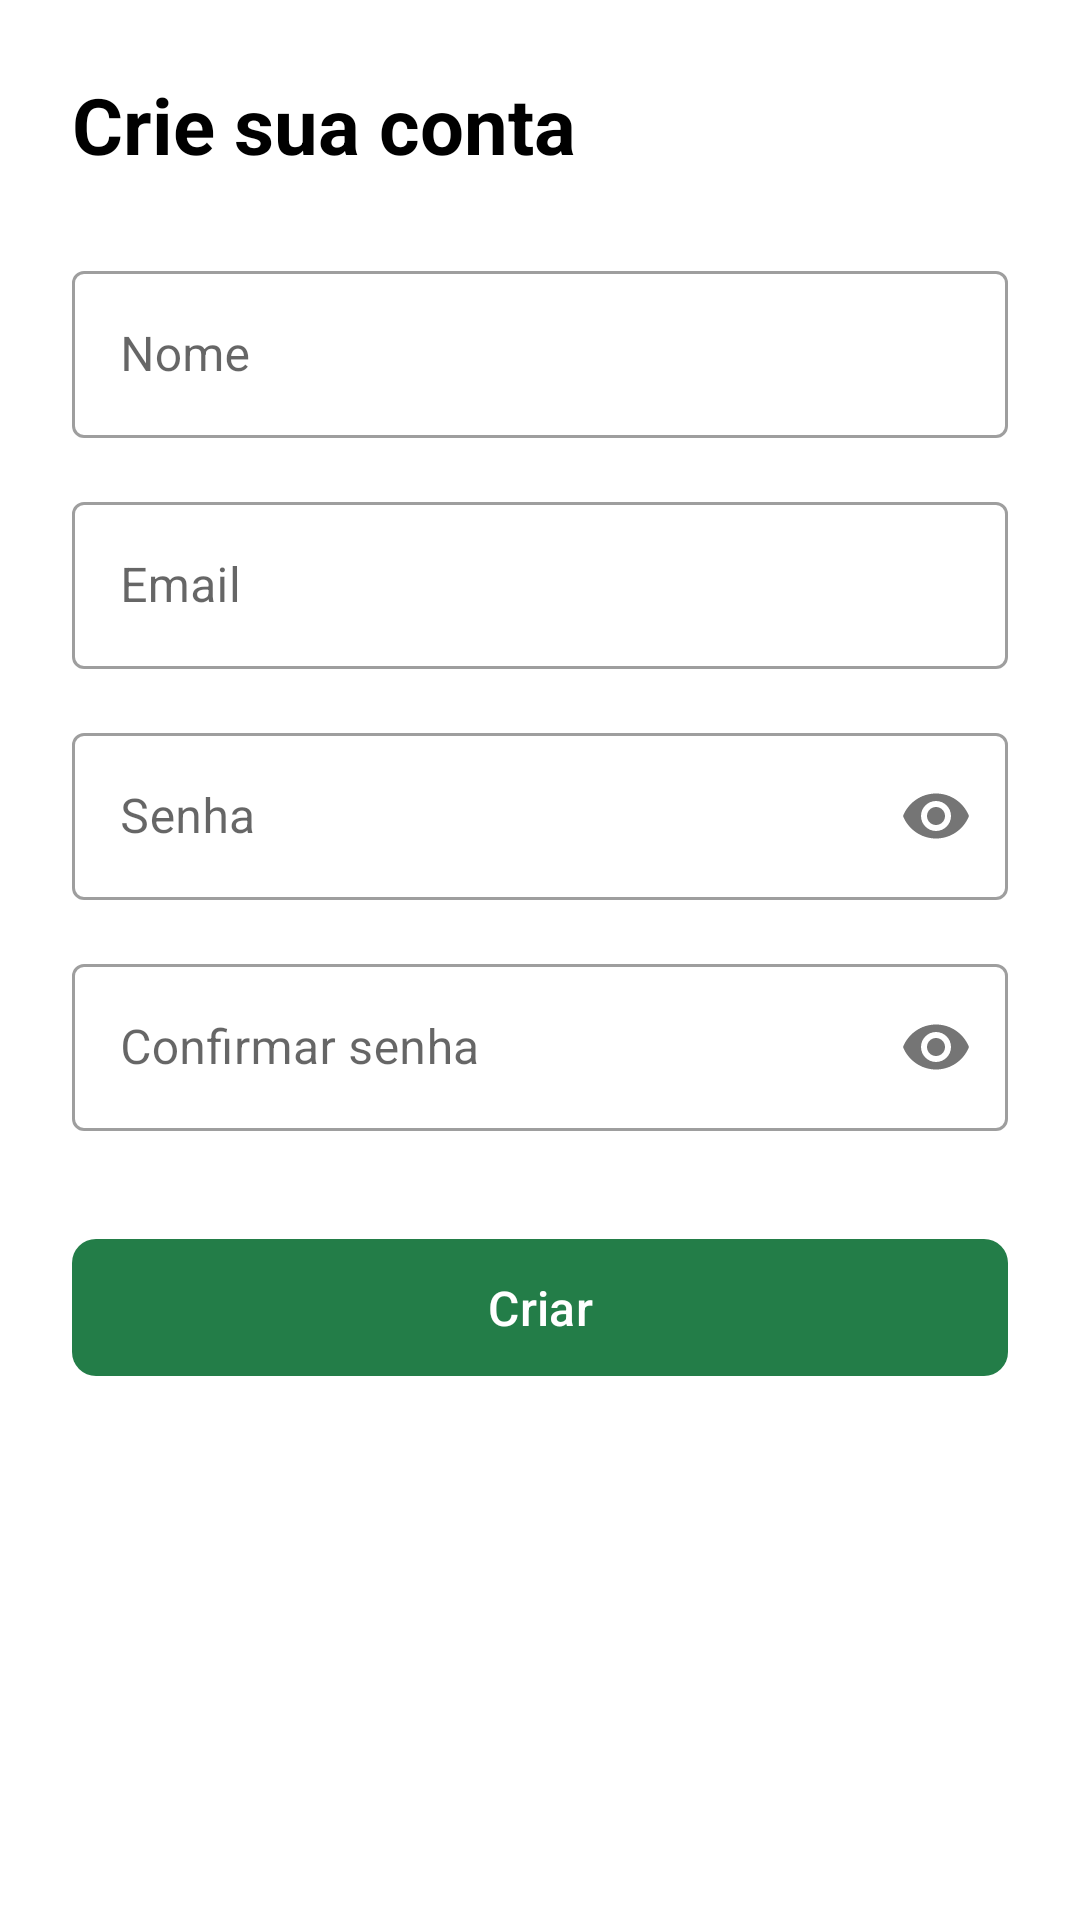

This screen was rendered from an Android layout file. Write that file and the resources it references.
<!-- AndroidManifest.xml: application theme Theme.ShoppingList -->
<!-- res/layout/activity_cadastro.xml -->
<?xml version="1.0" encoding="utf-8"?>
<ScrollView xmlns:android="http://schemas.android.com/apk/res/android"
    xmlns:app="http://schemas.android.com/apk/res-auto"
    xmlns:tools="http://schemas.android.com/tools"
    android:layout_width="match_parent"
    android:layout_height="match_parent"
    android:background="@android:color/white"
    android:fillViewport="true"
    android:fitsSystemWindows="false"
    tools:context=".CadastroActivity">

    <LinearLayout
        android:layout_width="match_parent"
        android:layout_height="wrap_content"
        android:orientation="vertical"
        android:padding="24dp">

        <TextView
            android:layout_width="wrap_content"
            android:layout_height="wrap_content"
            android:layout_marginBottom="26dp"
            android:text="Crie sua conta"
            android:textColor="@android:color/black"
            android:textSize="26sp"
            android:textStyle="bold" />

        <com.google.android.material.textfield.TextInputLayout
            android:id="@+id/inputLayoutNome"
            style="@style/Widget.MaterialComponents.TextInputLayout.OutlinedBox"
            android:layout_width="match_parent"
            android:layout_height="wrap_content"
            android:hint="Nome">

            <com.google.android.material.textfield.TextInputEditText
                android:id="@+id/editNome"
                android:layout_width="match_parent"
                android:layout_height="wrap_content"
                android:inputType="textPersonName|textCapWords" />

        </com.google.android.material.textfield.TextInputLayout>

        <com.google.android.material.textfield.TextInputLayout
            android:id="@+id/inputLayoutEmail"
            style="@style/Widget.MaterialComponents.TextInputLayout.OutlinedBox"
            android:layout_width="match_parent"
            android:layout_height="wrap_content"
            android:layout_marginTop="16dp"
            android:hint="Email">

            <com.google.android.material.textfield.TextInputEditText
                android:id="@+id/editEmailCadastro"
                android:layout_width="match_parent"
                android:layout_height="wrap_content"
                android:inputType="textEmailAddress" />

        </com.google.android.material.textfield.TextInputLayout>

        <com.google.android.material.textfield.TextInputLayout
            android:id="@+id/inputLayoutSenha"
            style="@style/Widget.MaterialComponents.TextInputLayout.OutlinedBox"
            android:layout_width="match_parent"
            android:layout_height="wrap_content"
            android:layout_marginTop="16dp"
            android:hint="Senha"
            app:passwordToggleEnabled="true">

            <com.google.android.material.textfield.TextInputEditText
                android:id="@+id/editSenhaCadastro"
                android:layout_width="match_parent"
                android:layout_height="wrap_content"
                android:inputType="textPassword" />

        </com.google.android.material.textfield.TextInputLayout>

        <com.google.android.material.textfield.TextInputLayout
            android:id="@+id/inputLayoutConfirmarSenha"
            style="@style/Widget.MaterialComponents.TextInputLayout.OutlinedBox"
            android:layout_width="match_parent"
            android:layout_height="wrap_content"
            android:layout_marginTop="16dp"
            android:hint="Confirmar senha"
            app:passwordToggleEnabled="true">

            <com.google.android.material.textfield.TextInputEditText
                android:id="@+id/editConfirmarSenha"
                android:layout_width="match_parent"
                android:layout_height="wrap_content"
                android:inputType="textPassword" />

        </com.google.android.material.textfield.TextInputLayout>


        <com.google.android.material.button.MaterialButton
            android:id="@+id/btnFinalizarCadastro"
            android:layout_width="match_parent"
            android:layout_height="wrap_content"
            android:layout_marginTop="32dp"
            android:paddingVertical="12dp"
            android:text="Criar"
            android:textAllCaps="false"
            android:textSize="16sp"
            app:backgroundTint="@color/green_primary"
            app:cornerRadius="8dp" />

    </LinearLayout>

</ScrollView>
<!-- resources referenced by this layout -->
<resources>
  <color name="green_primary">#237d48</color>
  <style name="Theme.ShoppingList" parent="Base.Theme.ShoppingList" />
  <style name="Base.Theme.ShoppingList" parent="Theme.Material3.Light.NoActionBar">
          <item name="colorPrimary">@color/green_primary</item>
          <item name="colorPrimaryVariant">@color/green_primary_dark</item>
          <item name="colorOnPrimary">@color/white</item>
          
          <item name="colorSecondary">@color/green_secondary</item>
          <item name="colorSecondaryVariant">@color/green_secondary_dark</item>
          <item name="colorOnSecondary">@color/white</item>
          
          <item name="android:colorBackground">@color/background_white</item>
          <item name="colorSurface">@color/white</item>
          <item name="colorOnBackground">@color/black</item>
          <item name="colorOnSurface">@color/black</item>
          
          <item name="materialAlertDialogTheme">@style/ThemeOverlay.App.MaterialAlertDialog</item>
          
          <item name="android:statusBarColor">@android:color/transparent</item>
          <item name="android:navigationBarColor">@android:color/transparent</item>
          <item name="android:windowLightStatusBar" tools:targetApi="m">true</item>
          <item name="android:windowLightNavigationBar" tools:targetApi="o_mr1">true</item>
          <item name="android:enforceNavigationBarContrast" tools:targetApi="q">false</item>
          <item name="android:enforceStatusBarContrast" tools:targetApi="q">false</item>
      </style>
  <color name="green_primary_dark">#1a5f37</color>
  <color name="white">#FFFFFFFF</color>
  <color name="green_secondary">#34a853</color>
  <color name="green_secondary_dark">#2e8b46</color>
  <color name="background_white">#FFFFFF</color>
  <color name="black">#FF000000</color>
  <style name="ThemeOverlay.App.MaterialAlertDialog" parent="ThemeOverlay.Material3.MaterialAlertDialog">
          <item name="colorSurface">@color/white</item>
          <item name="colorOnSurface">@color/black</item>
          <item name="android:background">@color/white</item>
          <item name="backgroundTint">@color/white</item>
      </style>
</resources>
